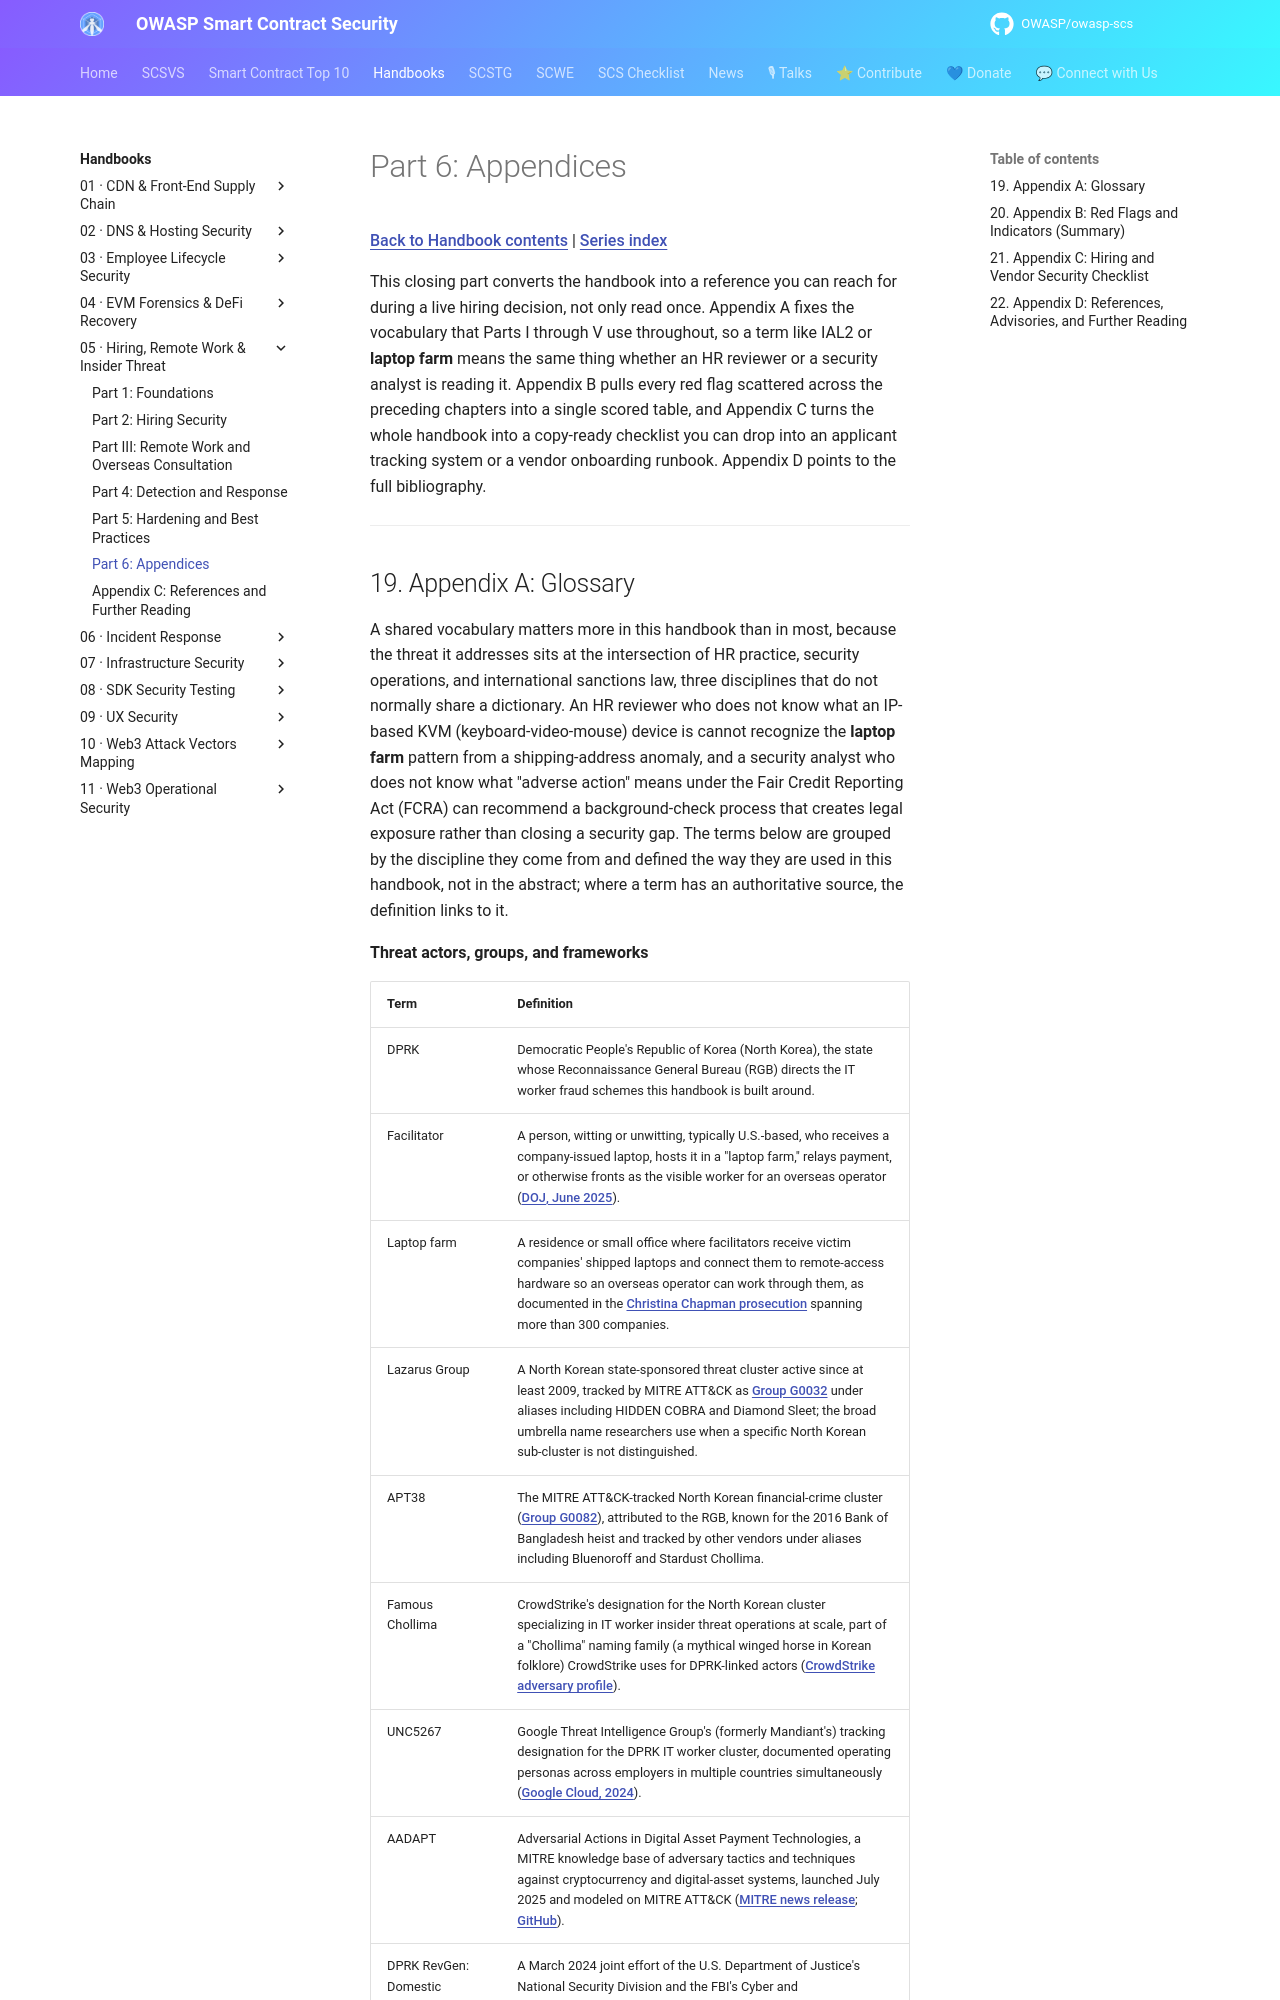

repository: OWASP/owasp-scs · page: handbooks/05-hiring-remote-insider-dprk/part6-appendices/index.html · generator: mkdocs

# Part 6: Appendices

[Back to Handbook contents](index.md) | [Series index](../index.md)

This closing part converts the handbook into a reference you can reach for during a live hiring decision, not only read once. Appendix A fixes the vocabulary that Parts I through V use throughout, so a term like IAL2 or **laptop farm** means the same thing whether an HR reviewer or a security analyst is reading it. Appendix B pulls every red flag scattered across the preceding chapters into a single scored table, and Appendix C turns the whole handbook into a copy-ready checklist you can drop into an applicant tracking system or a vendor onboarding runbook. Appendix D points to the full bibliography.

---
